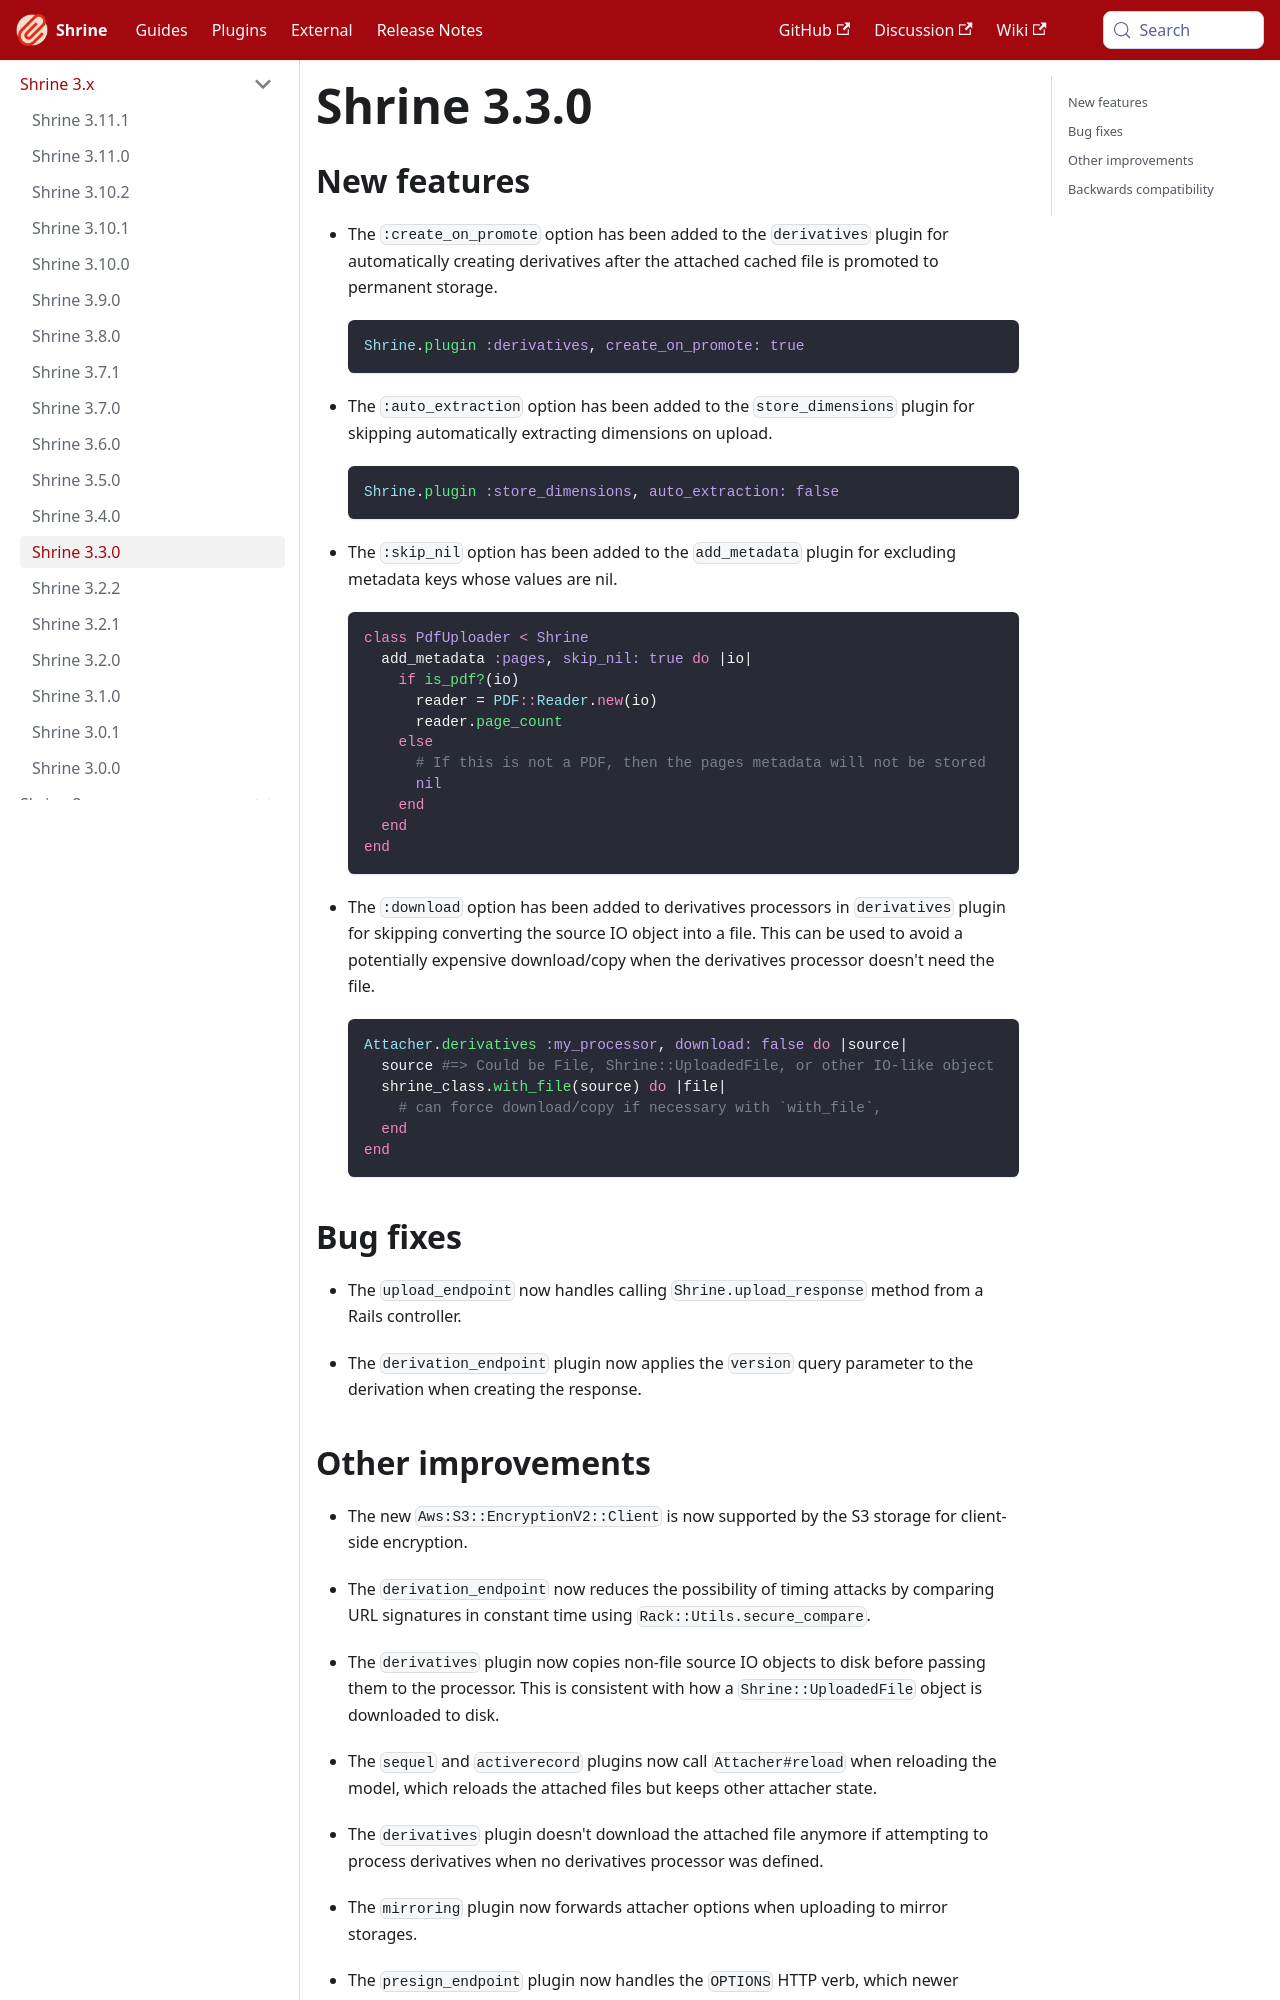

repository: shrinerb/shrine · page: docs/release_notes/3.3.0.html · generator: docusaurus

---
title: Shrine 3.3.0
---

## New features

* The `:create_on_promote` option has been added to the `derivatives` plugin
  for automatically creating derivatives after the attached cached file is
  promoted to permanent storage.

  ```rb
  Shrine.plugin :derivatives, create_on_promote: true
  ```

* The `:auto_extraction` option has been added to the `store_dimensions` plugin
  for skipping automatically extracting dimensions on upload.

  ```rb
  Shrine.plugin :store_dimensions, auto_extraction: false
  ```

* The `:skip_nil` option has been added to the `add_metadata` plugin for
  excluding metadata keys whose values are nil.

  ```rb
  class PdfUploader < Shrine
    add_metadata :pages, skip_nil: true do |io|
      if is_pdf?(io)
        reader = PDF::Reader.new(io)
        reader.page_count
      else
        # If this is not a PDF, then the pages metadata will not be stored
        nil
      end
    end
  end
  ```

* The `:download` option has been added to derivatives processors in
  `derivatives` plugin for skipping converting the source IO object into a
  file. This can be used to avoid a potentially expensive download/copy when
  the derivatives processor doesn't need the file.

  ```rb
  Attacher.derivatives :my_processor, download: false do |source|
    source #=> Could be File, Shrine::UploadedFile, or other IO-like object
    shrine_class.with_file(source) do |file|
      # can force download/copy if necessary with `with_file`,
    end
  end
  ```

## Bug fixes

* The `upload_endpoint` now handles calling `Shrine.upload_response` method
  from a Rails controller.

* The `derivation_endpoint` plugin now applies the `version` query parameter
  to the derivation when creating the response.
